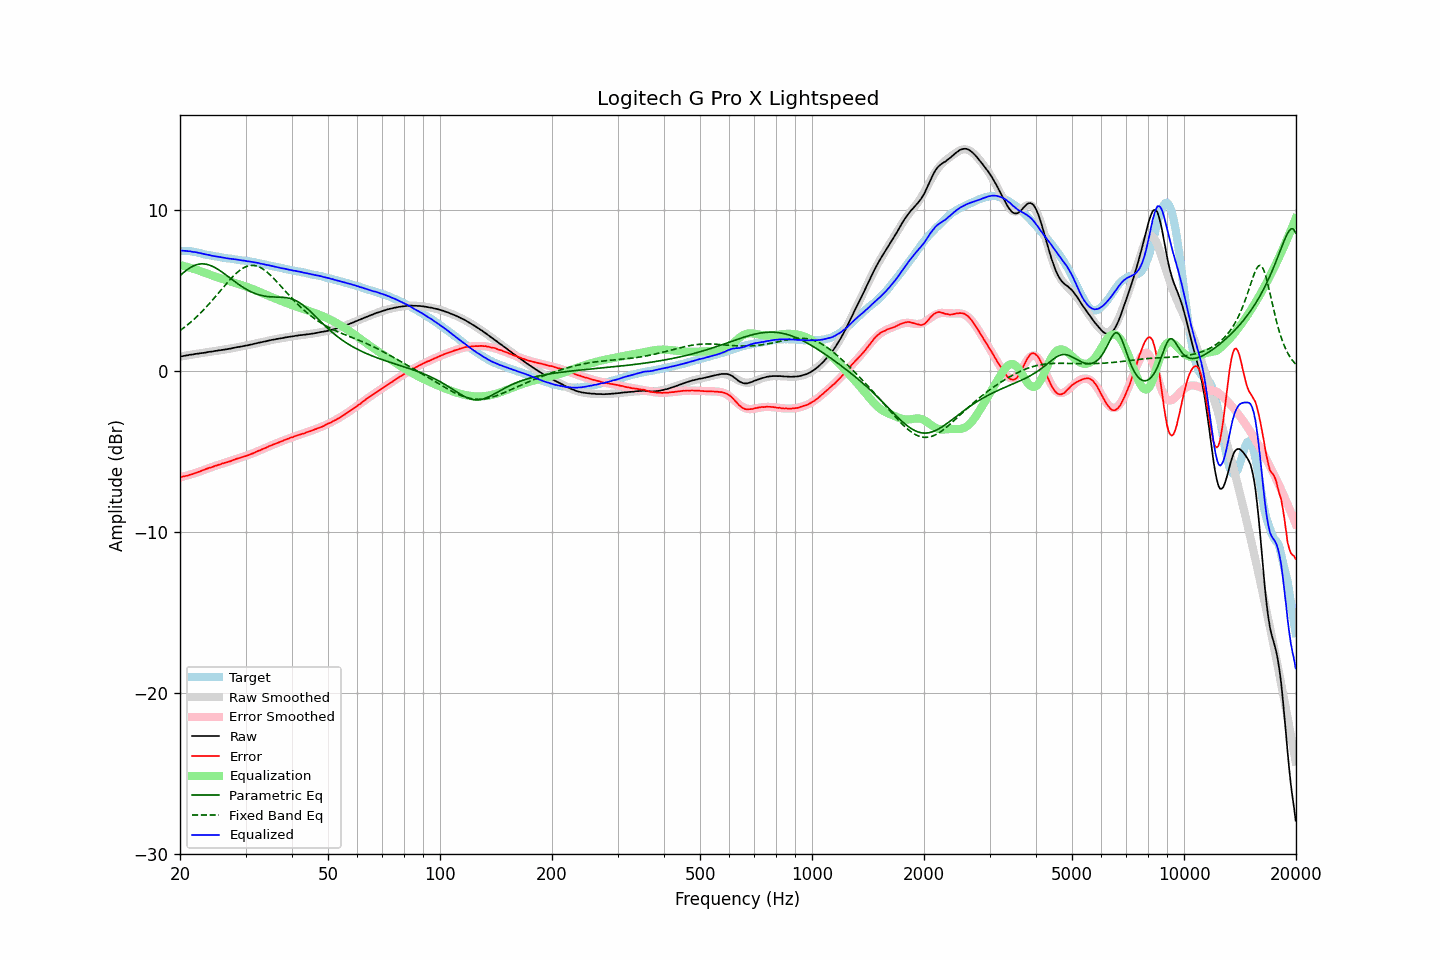

Source data for this figure (header and first rows):
frequency, raw, error, smoothed, error_smoothed, equalization, parametric_eq, fixed_band_eq, equalized_raw, equalized_smoothed, target
20.00, 0.90, -6.58, 0.91, -6.59, 6.59, 5.92, 2.52, 7.49, 7.50, 7.48
20.20, 0.92, -6.56, 0.92, -6.57, 6.57, 6.02, 2.60, 7.49, 7.49, 7.48
20.40, 0.94, -6.54, 0.94, -6.54, 6.54, 6.11, 2.67, 7.48, 7.48, 7.48
20.61, 0.96, -6.52, 0.96, -6.52, 6.52, 6.19, 2.75, 7.48, 7.47, 7.48
20.81, 0.98, -6.50, 0.98, -6.49, 6.49, 6.27, 2.82, 7.47, 7.46, 7.48
21.02, 0.99, -6.48, 0.99, -6.46, 6.46, 6.34, 2.90, 7.45, 7.45, 7.48
21.23, 1.02, -6.43, 1.01, -6.43, 6.43, 6.41, 2.99, 7.45, 7.44, 7.45
21.44, 1.03, -6.41, 1.03, -6.40, 6.40, 6.47, 3.07, 7.43, 7.43, 7.44
21.66, 1.04, -6.38, 1.04, -6.37, 6.37, 6.52, 3.16, 7.41, 7.41, 7.42
21.87, 1.06, -6.34, 1.06, -6.34, 6.34, 6.57, 3.25, 7.40, 7.40, 7.40
22.09, 1.08, -6.31, 1.07, -6.31, 6.31, 6.60, 3.34, 7.39, 7.38, 7.39
22.31, 1.09, -6.27, 1.09, -6.27, 6.27, 6.63, 3.44, 7.36, 7.36, 7.36
22.54, 1.10, -6.24, 1.10, -6.24, 6.24, 6.65, 3.54, 7.34, 7.34, 7.34
22.76, 1.12, -6.20, 1.12, -6.20, 6.20, 6.66, 3.64, 7.32, 7.32, 7.32
22.99, 1.13, -6.16, 1.13, -6.16, 6.16, 6.67, 3.74, 7.29, 7.30, 7.29
23.22, 1.14, -6.12, 1.15, -6.13, 6.13, 6.66, 3.84, 7.27, 7.27, 7.26
23.45, 1.16, -6.08, 1.16, -6.09, 6.09, 6.65, 3.95, 7.25, 7.25, 7.24
23.69, 1.18, -6.05, 1.18, -6.05, 6.05, 6.63, 4.06, 7.23, 7.23, 7.23
23.92, 1.20, -6.01, 1.19, -6.02, 6.02, 6.60, 4.17, 7.22, 7.21, 7.21
24.16, 1.21, -5.99, 1.21, -5.98, 5.98, 6.56, 4.28, 7.19, 7.19, 7.20
24.40, 1.22, -5.95, 1.22, -5.95, 5.95, 6.52, 4.39, 7.17, 7.17, 7.17
24.65, 1.24, -5.91, 1.24, -5.91, 5.91, 6.47, 4.51, 7.15, 7.15, 7.15
24.89, 1.26, -5.87, 1.26, -5.88, 5.88, 6.42, 4.63, 7.14, 7.13, 7.13
25.14, 1.27, -5.85, 1.27, -5.85, 5.85, 6.36, 4.74, 7.12, 7.12, 7.12
25.39, 1.29, -5.81, 1.29, -5.81, 5.81, 6.30, 4.86, 7.11, 7.10, 7.10
25.65, 1.30, -5.79, 1.30, -5.78, 5.78, 6.24, 4.98, 7.08, 7.08, 7.09
25.91, 1.32, -5.74, 1.32, -5.75, 5.75, 6.17, 5.10, 7.07, 7.07, 7.06
26.16, 1.33, -5.72, 1.33, -5.72, 5.72, 6.10, 5.22, 7.05, 7.05, 7.05
26.43, 1.35, -5.69, 1.35, -5.69, 5.69, 6.02, 5.34, 7.04, 7.04, 7.04
26.69, 1.36, -5.65, 1.37, -5.65, 5.65, 5.95, 5.45, 7.01, 7.02, 7.02
26.96, 1.38, -5.62, 1.38, -5.62, 5.62, 5.87, 5.57, 7.00, 7.00, 7.00
27.23, 1.40, -5.59, 1.40, -5.59, 5.59, 5.80, 5.68, 6.99, 6.99, 6.99
27.50, 1.41, -5.57, 1.42, -5.55, 5.55, 5.72, 5.78, 6.97, 6.97, 6.98
27.77, 1.44, -5.52, 1.44, -5.52, 5.52, 5.64, 5.89, 6.96, 6.96, 6.96
28.05, 1.46, -5.49, 1.46, -5.49, 5.49, 5.57, 5.99, 6.95, 6.95, 6.95
28.33, 1.48, -5.45, 1.47, -5.46, 5.46, 5.50, 6.08, 6.94, 6.93, 6.93
28.62, 1.50, -5.41, 1.49, -5.43, 5.43, 5.42, 6.17, 6.93, 6.92, 6.91
28.90, 1.51, -5.39, 1.51, -5.39, 5.39, 5.35, 6.25, 6.91, 6.91, 6.90
29.19, 1.53, -5.35, 1.53, -5.36, 5.36, 5.29, 6.32, 6.89, 6.89, 6.88
29.48, 1.55, -5.33, 1.55, -5.33, 5.33, 5.22, 6.39, 6.88, 6.88, 6.88
29.78, 1.57, -5.30, 1.57, -5.29, 5.29, 5.16, 6.44, 6.86, 6.86, 6.87
30.08, 1.59, -5.27, 1.59, -5.26, 5.26, 5.10, 6.49, 6.85, 6.85, 6.86
30.38, 1.60, -5.23, 1.61, -5.22, 5.22, 5.04, 6.52, 6.82, 6.83, 6.83
30.68, 1.63, -5.19, 1.63, -5.18, 5.18, 4.99, 6.55, 6.82, 6.82, 6.82
30.99, 1.65, -5.15, 1.65, -5.15, 5.15, 4.94, 6.57, 6.80, 6.80, 6.80
31.30, 1.67, -5.12, 1.67, -5.11, 5.11, 4.89, 6.57, 6.78, 6.78, 6.79
31.61, 1.70, -5.07, 1.70, -5.07, 5.07, 4.85, 6.56, 6.77, 6.77, 6.77
31.93, 1.72, -5.03, 1.72, -5.03, 5.03, 4.81, 6.55, 6.75, 6.75, 6.75
32.24, 1.74, -4.98, 1.74, -4.99, 4.99, 4.78, 6.52, 6.73, 6.73, 6.72
32.57, 1.77, -4.94, 1.76, -4.94, 4.94, 4.75, 6.48, 6.71, 6.71, 6.71
32.89, 1.78, -4.91, 1.79, -4.90, 4.90, 4.72, 6.44, 6.68, 6.69, 6.69
33.22, 1.81, -4.85, 1.81, -4.86, 4.86, 4.69, 6.38, 6.67, 6.67, 6.66
33.55, 1.83, -4.82, 1.83, -4.81, 4.81, 4.67, 6.32, 6.64, 6.64, 6.65
33.89, 1.85, -4.77, 1.85, -4.77, 4.77, 4.66, 6.25, 6.62, 6.62, 6.62
34.23, 1.87, -4.73, 1.87, -4.73, 4.73, 4.64, 6.17, 6.60, 6.60, 6.60
34.57, 1.90, -4.68, 1.90, -4.68, 4.68, 4.63, 6.08, 6.58, 6.58, 6.58
34.92, 1.92, -4.63, 1.92, -4.64, 4.64, 4.62, 5.99, 6.56, 6.56, 6.55
35.27, 1.94, -4.60, 1.94, -4.60, 4.60, 4.62, 5.89, 6.54, 6.54, 6.54
35.62, 1.96, -4.55, 1.96, -4.56, 4.56, 4.61, 5.79, 6.52, 6.52, 6.52
35.97, 1.97, -4.52, 1.98, -4.52, 4.52, 4.61, 5.69, 6.49, 6.49, 6.49
... 635 more rows
